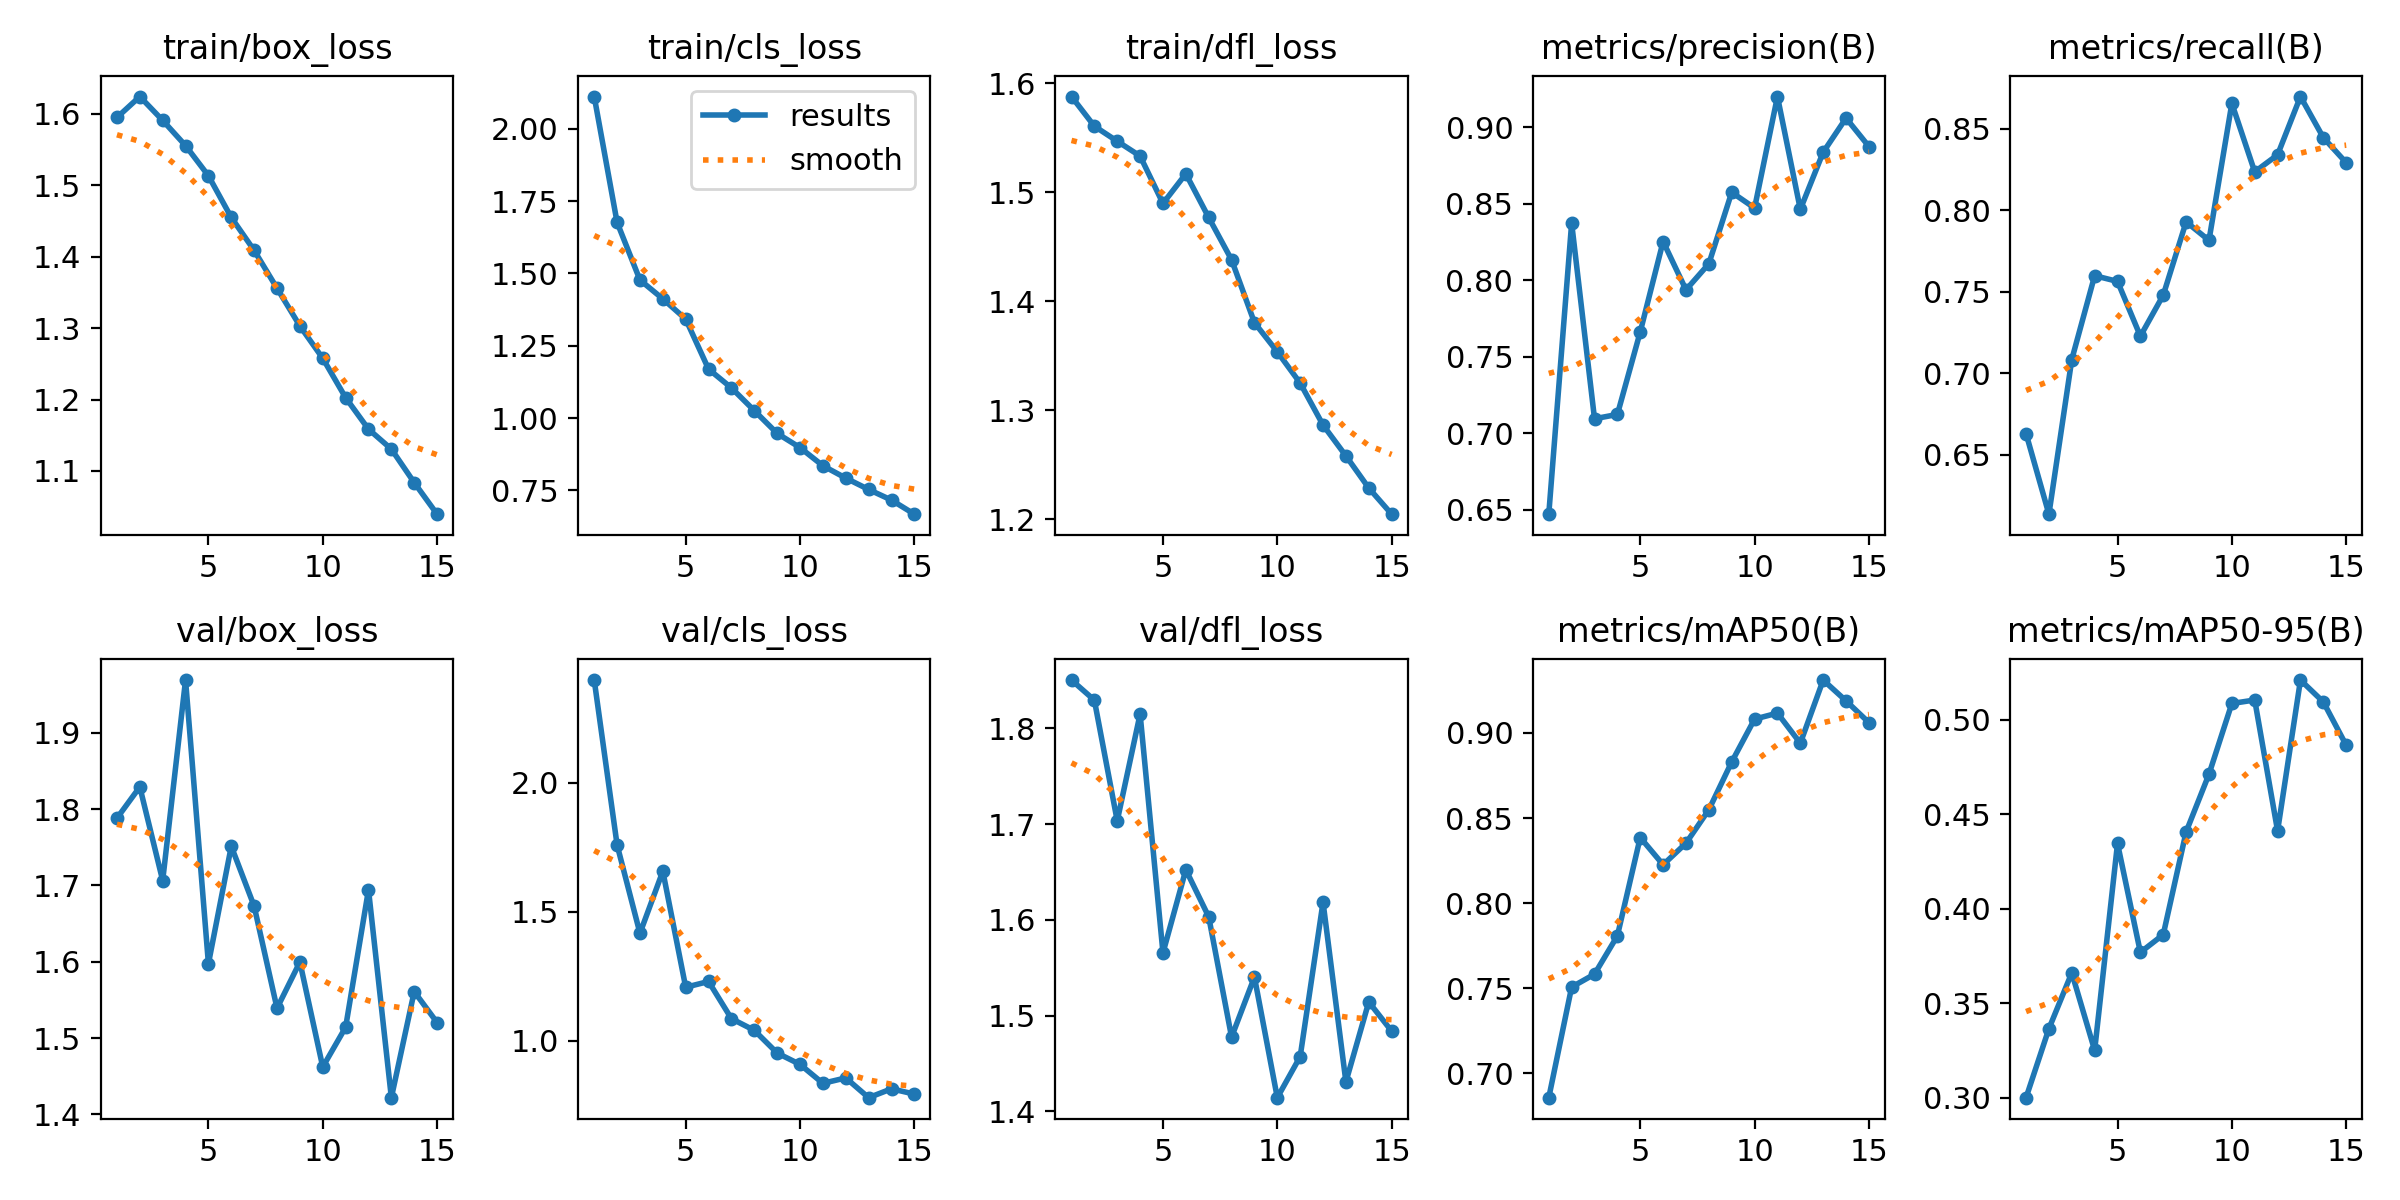

Data behind this chart, as committed beside it:
epoch, train/box_loss, train/cls_loss, train/dfl_loss, metrics/precision(B), metrics/recall(B), metrics/mAP50(B), metrics/mAP50-95(B), val/box_loss, val/cls_loss, val/dfl_loss, lr/pg0, lr/pg1, lr/pg2
1, 1.595, 2.111, 1.588, 0.6472, 0.6629, 0.6858, 0.3, 1.788, 2.399, 1.851, 0.000663, 0.000663, 0.000663
2, 1.624, 1.676, 1.561, 0.8375, 0.6135, 0.7508, 0.3365, 1.829, 1.76, 1.829, 0.001242, 0.001242, 0.001242
3, 1.591, 1.477, 1.547, 0.7096, 0.7084, 0.7583, 0.3661, 1.706, 1.417, 1.703, 0.001733, 0.001733, 0.001733
4, 1.556, 1.412, 1.533, 0.7124, 0.7598, 0.7808, 0.3251, 1.969, 1.658, 1.815, 0.001604, 0.001604, 0.001604
5, 1.513, 1.342, 1.49, 0.7664, 0.7563, 0.8386, 0.4346, 1.597, 1.208, 1.565, 0.001604, 0.001604, 0.001604
6, 1.455, 1.169, 1.517, 0.8255, 0.7227, 0.8226, 0.3769, 1.751, 1.23, 1.652, 0.001472, 0.001472, 0.001472
7, 1.409, 1.104, 1.477, 0.7939, 0.7479, 0.8352, 0.3863, 1.673, 1.086, 1.603, 0.00134, 0.00134, 0.00134
8, 1.356, 1.026, 1.438, 0.8109, 0.7929, 0.8549, 0.4407, 1.539, 1.041, 1.478, 0.001208, 0.001208, 0.001208
9, 1.303, 0.947, 1.381, 0.8576, 0.7815, 0.8829, 0.4713, 1.6, 0.9532, 1.54, 0.001076, 0.001076, 0.001076
10, 1.258, 0.8979, 1.354, 0.8473, 0.8656, 0.9081, 0.5087, 1.462, 0.9091, 1.414, 0.000944, 0.000944, 0.000944
11, 1.203, 0.8352, 1.325, 0.9202, 0.8235, 0.9116, 0.5105, 1.514, 0.8358, 1.457, 0.000812, 0.000812, 0.000812
12, 1.159, 0.7925, 1.286, 0.8465, 0.834, 0.894, 0.4412, 1.694, 0.8567, 1.618, 0.00068, 0.00068, 0.00068
13, 1.131, 0.7532, 1.258, 0.8838, 0.8698, 0.931, 0.5211, 1.422, 0.7801, 1.431, 0.000548, 0.000548, 0.000548
14, 1.084, 0.7164, 1.229, 0.9061, 0.8445, 0.9188, 0.5095, 1.561, 0.8145, 1.514, 0.000416, 0.000416, 0.000416
15, 1.04, 0.6678, 1.205, 0.8876, 0.8292, 0.9061, 0.4866, 1.52, 0.794, 1.484, 0.000284, 0.000284, 0.000284
